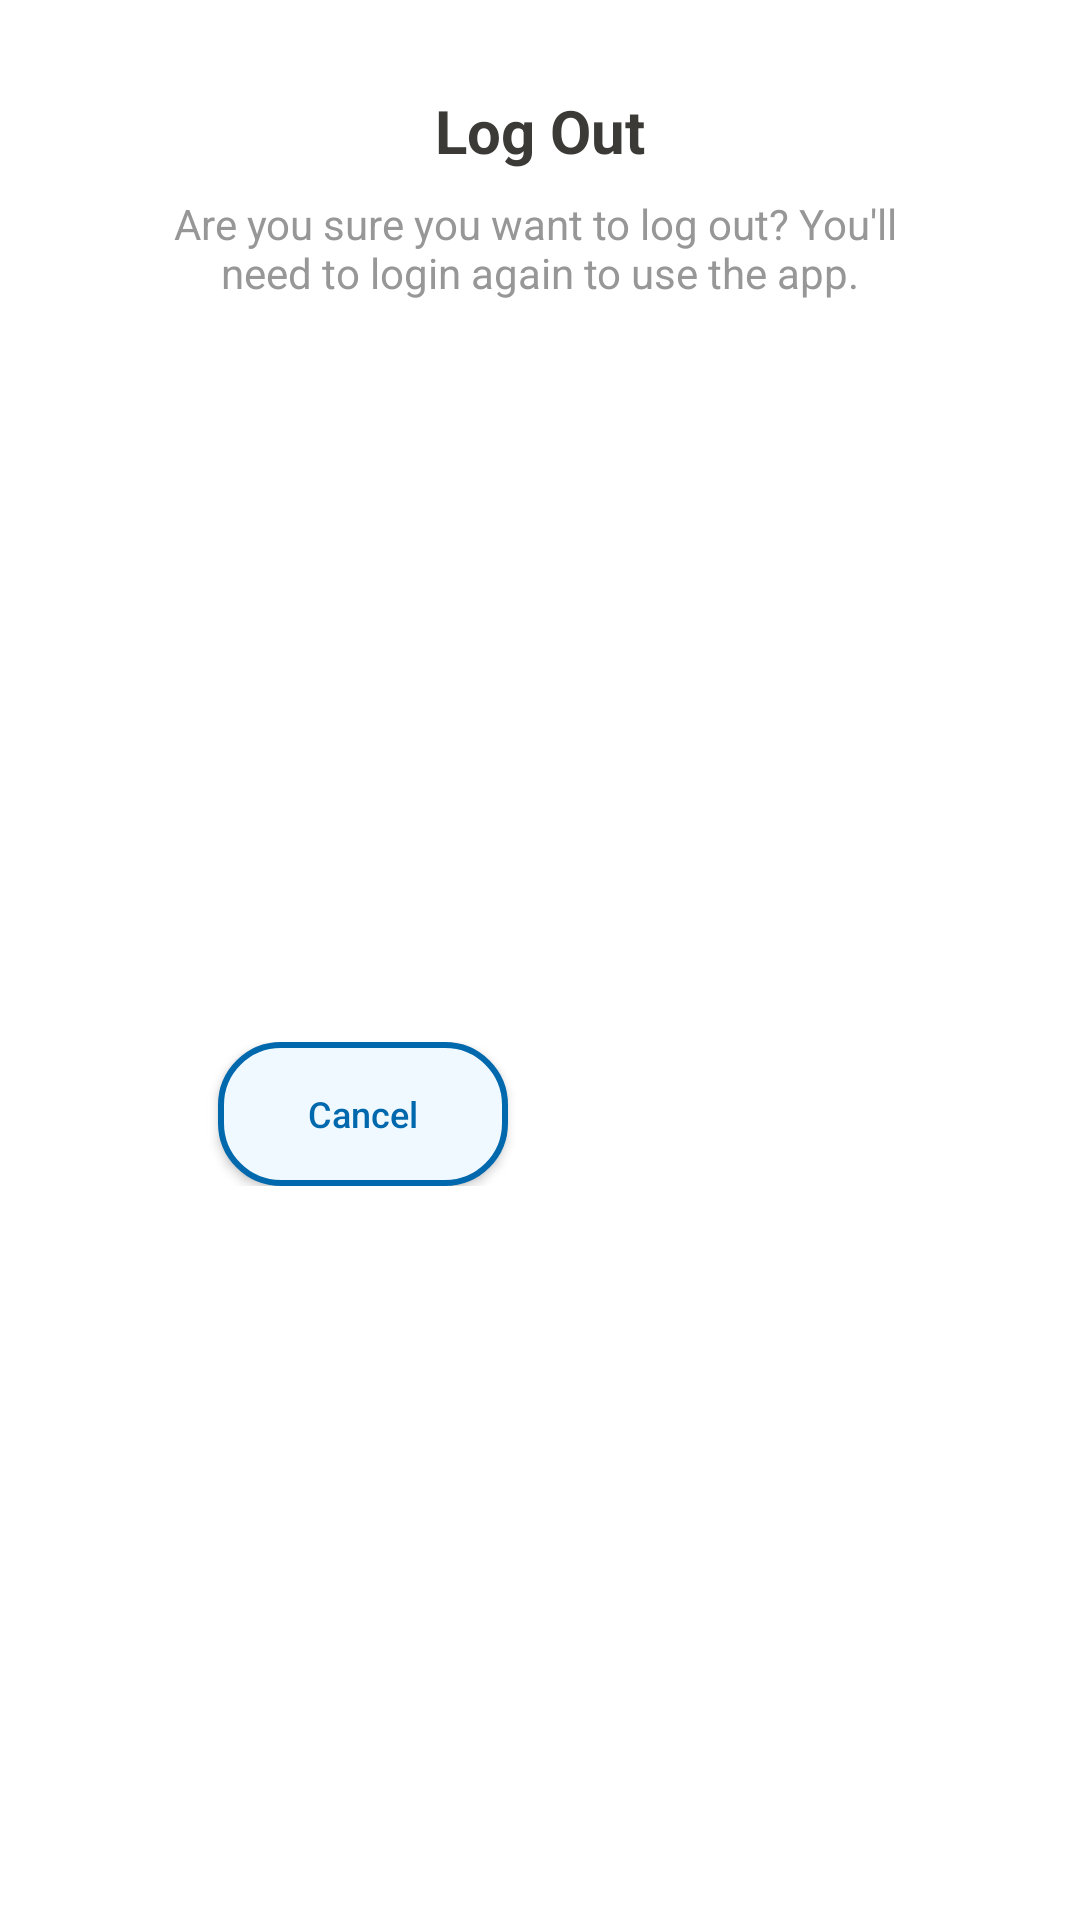

Write the Android layout XML for this screen, with the resource values it uses.
<!-- AndroidManifest.xml: application theme Theme.PotholeDetector -->
<!-- res/layout/dialog_logout.xml -->
<?xml version="1.0" encoding="utf-8"?>
<androidx.constraintlayout.widget.ConstraintLayout xmlns:android="http://schemas.android.com/apk/res/android"
    android:layout_width="match_parent"
    android:layout_height="wrap_content"
    xmlns:app="http://schemas.android.com/apk/res-auto"
    android:background="@drawable/logout_background"
    android:layout_margin="16dp">

    <TextView
        android:id="@+id/dialogHeader"
        android:text="@string/log_out"
        android:layout_width="wrap_content"
        android:layout_height="wrap_content"
        app:layout_constraintTop_toTopOf="parent"
        app:layout_constraintStart_toStartOf="parent"
        app:layout_constraintEnd_toEndOf="parent"
        android:textStyle="bold"
        android:textSize="20sp"
        android:textColor="?attr/mainTextColor"
        android:layout_marginLeft="80dp"
        android:layout_marginRight="80dp"
        android:layout_marginTop="30dp"/>

    <TextView
        android:id="@+id/dialogSpeech"
        android:text="@string/logout_message"
        android:layout_width="match_parent"
        android:layout_height="wrap_content"
        app:layout_constraintTop_toBottomOf="@id/dialogHeader"
        app:layout_constraintStart_toStartOf="parent"
        app:layout_constraintEnd_toEndOf="parent"
        android:textAlignment="center"
        android:layout_marginRight="30dp"
        android:layout_marginLeft="30dp"
        android:layout_marginTop="8dp"
        android:textColor="@color/light_sub_text_color"/>

    <RelativeLayout
        android:layout_width="match_parent"
        android:layout_height="wrap_content"
        app:layout_constraintTop_toBottomOf="@id/dialogSpeech"
        app:layout_constraintStart_toStartOf="parent"
        app:layout_constraintEnd_toEndOf="parent"
        app:layout_constraintBottom_toBottomOf="parent"
        android:layout_marginBottom="16dp"
        android:layout_marginTop="18dp"
        android:orientation="horizontal"
        android:gravity="center">
        
        <androidx.appcompat.widget.AppCompatButton
            android:id="@+id/dialogButtonCancel"
            android:text="@string/button_cancel"
            android:layout_width="wrap_content"
            android:layout_height="wrap_content"
            android:paddingLeft="30dp"
            android:paddingRight="30dp"
            android:textAllCaps="false"
            android:textColor="@color/light_primary_color"
            android:background="@drawable/border_with_stroke"
            android:textSize="12sp"/>

        <androidx.appcompat.widget.AppCompatButton
            android:id="@+id/dialogButtonLogout"
            android:text="@string/log_out"
            android:layout_width="wrap_content"
            android:layout_height="wrap_content"
            android:paddingLeft="30dp"
            android:paddingRight="30dp"
            android:textAllCaps="false"
            android:background="@drawable/medium_border"
            android:textColor="@color/white"
            android:layout_toRightOf="@id/dialogButtonCancel"
            android:layout_marginLeft="16dp"
            android:textSize="12sp"/>

    </RelativeLayout>

</androidx.constraintlayout.widget.ConstraintLayout>
<!-- resources referenced by this layout -->
<resources>
  <color name="light_primary_color">#0068AD</color>
  <color name="light_sub_text_color">#979797</color>
  <color name="white">#FFFFFFFF</color>
  <!-- drawable border_with_stroke (drawable) -->
  <?xml version="1.0" encoding="utf-8"?>
  <shape xmlns:android="http://schemas.android.com/apk/res/android"
      android:shape="rectangle">
  
      <solid android:color="?attr/chartBorderColor" />
      <stroke android:width="2dp" android:color="@color/light_primary_color"/>
      <corners android:radius="20dp"/>
  
  </shape>
  <!-- drawable logout_background (drawable) -->
  <?xml version="1.0" encoding="utf-8"?>
  <shape xmlns:android="http://schemas.android.com/apk/res/android">
      <solid android:color="?attr/backgroundColor" />
      <corners android:radius="20dp" />
  </shape>
  <string name="button_cancel">Cancel</string>
  <string name="log_out">Log Out</string>
  <string name="logout_message">Are you sure you want to log out? You\'ll \nneed to login again to use the app.</string>
  <style name="Theme.PotholeDetector" parent="Base.Theme.PotholeDetector" />
  <style name="Base.Theme.PotholeDetector" parent="Theme.Material3.DayNight.NoActionBar">
          
          <item name="android:colorPrimary">@color/light_primary_color</item>
          <item name="colorPrimary">@color/light_primary_color</item>
  
          
          <item name="android:windowBackground">@color/light_main_background_color</item>
          <item name="backgroundColor">@color/light_main_background_color</item>
          <item name="subBackgroundColorGray">@color/light_sub_background_color_gray</item>
          <item name="subBackgroundColorBlue">@color/light_sub_background_color_blue</item>
          <item name="chartBorderColor">@color/light_chart_border_color</item>
  
          
          <item name="mainTextColor">@color/light_main_text_color</item>
          <item name="subTextColor">@color/light_sub_text_color</item>
  
          
          <item name="android:statusBarColor">@color/light_main_background_color</item>
  
          
          
          <item name="chartBarColor">@color/light_primary_color</item>
          <item name="chartTextColor">@color/light_main_text_color</item>
          <item name="chartBackgroundColor">@color/white</item>
  
          
          <item name="icLauncherBackgroundColor">@color/light_ic_launcher_background</item>
  
      </style>
  <color name="light_main_background_color">#FFFFFF</color>
  <color name="light_sub_background_color_gray">#E0E5EC</color>
  <color name="light_sub_background_color_blue">#F5F9FE</color>
  <color name="light_chart_border_color">#F0F9FF</color>
  <color name="light_main_text_color">#3B3A36</color>
  <color name="light_ic_launcher_background">#75ABCF</color>
</resources>
